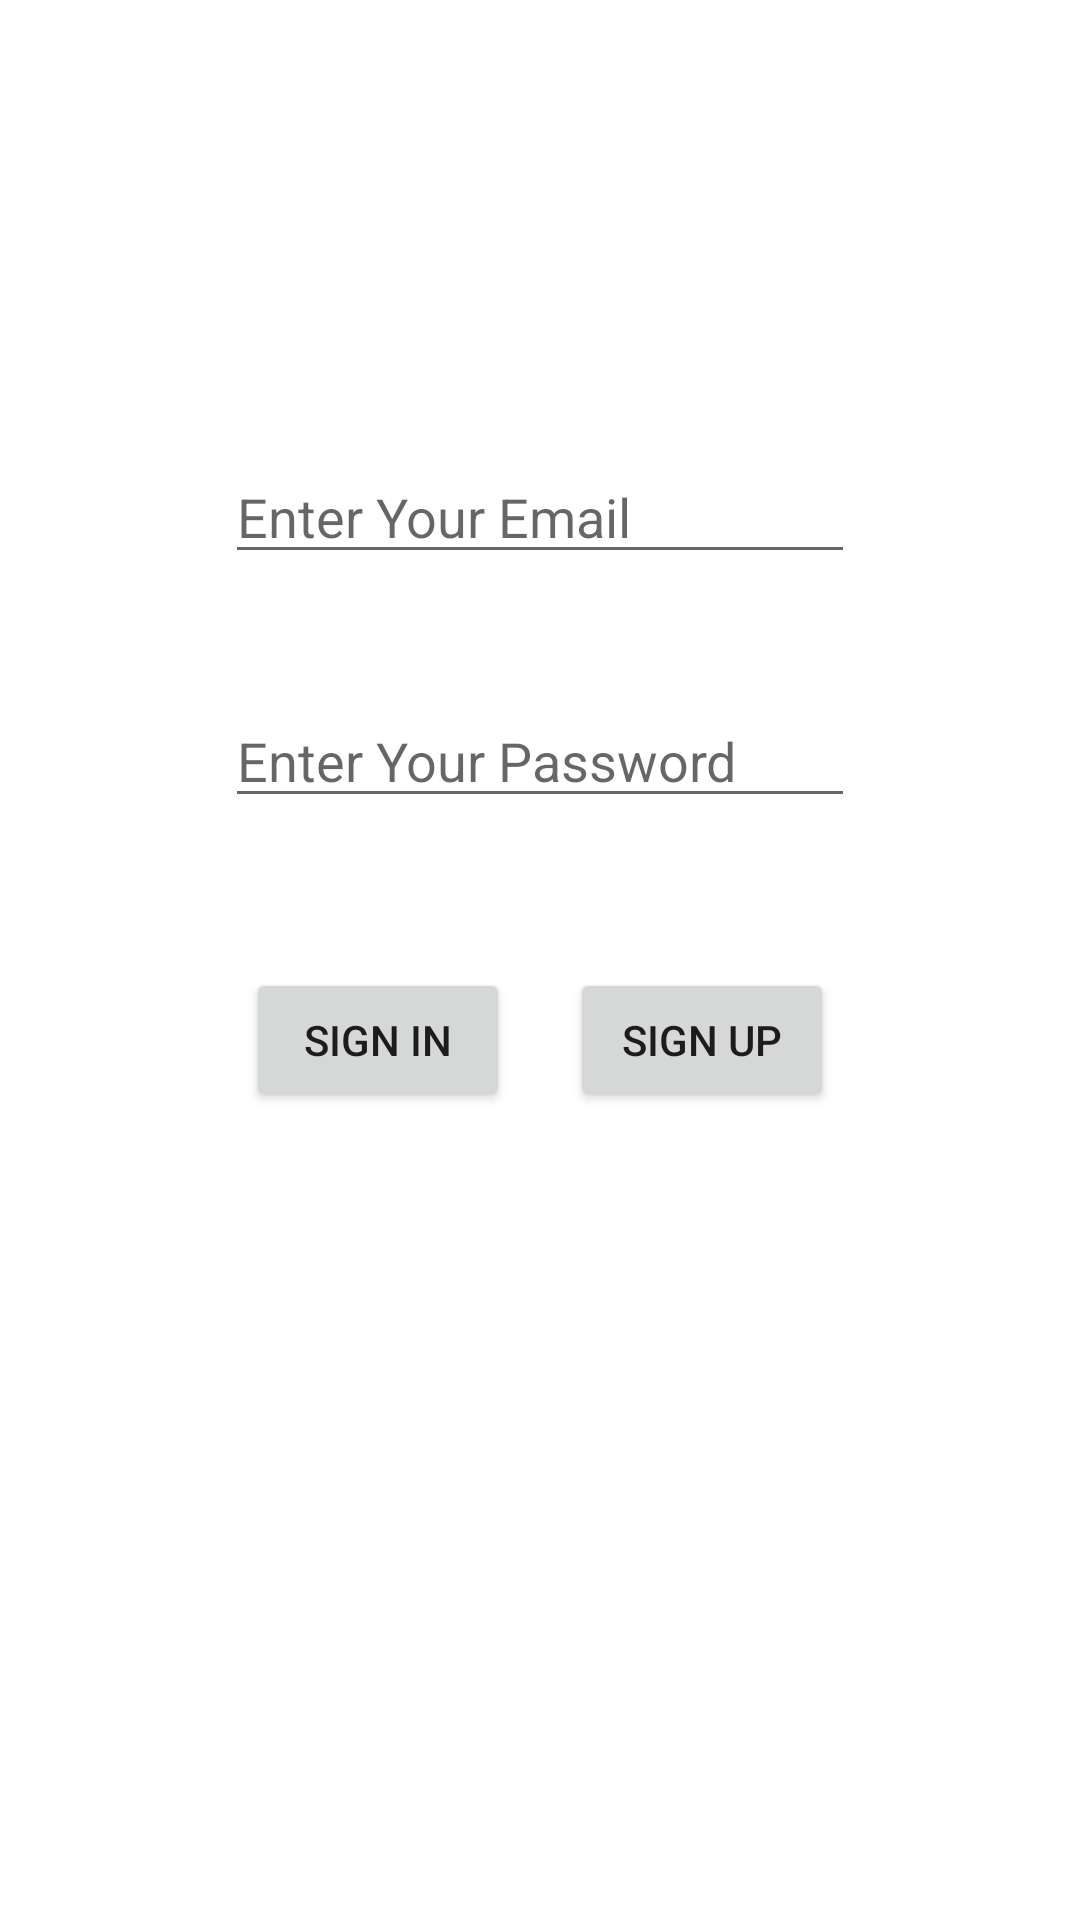

Produce the Android XML layout that renders to this screen, including the resource entries it uses.
<!-- AndroidManifest.xml: application theme Theme.MostFamousPlacesOfCities -->
<!-- res/layout/activity_authentication.xml -->
<?xml version="1.0" encoding="utf-8"?>
<androidx.constraintlayout.widget.ConstraintLayout xmlns:android="http://schemas.android.com/apk/res/android"
    xmlns:app="http://schemas.android.com/apk/res-auto"
    xmlns:tools="http://schemas.android.com/tools"
    android:layout_width="match_parent"
    android:layout_height="match_parent"
    tools:context=".AuthenticationActivity">

    <EditText
        android:id="@+id/userEmailText"
        android:layout_width="wrap_content"
        android:layout_height="wrap_content"
        android:layout_marginTop="150dp"
        android:ems="10"
        android:hint="Enter Your Email"
        android:inputType="textPersonName"
        app:layout_constraintEnd_toEndOf="parent"
        app:layout_constraintStart_toStartOf="parent"
        app:layout_constraintTop_toTopOf="parent" />

    <EditText
        android:id="@+id/userPasswordText"
        android:layout_width="wrap_content"
        android:layout_height="wrap_content"
        android:layout_marginTop="40dp"
        android:ems="10"
        android:hint="Enter Your Password"
        android:inputType="textPersonName"
        app:layout_constraintEnd_toEndOf="parent"
        app:layout_constraintStart_toStartOf="parent"
        app:layout_constraintTop_toBottomOf="@+id/userEmailText" />

    <LinearLayout
        android:layout_width="wrap_content"
        android:layout_height="wrap_content"
        android:layout_marginTop="40dp"
        android:orientation="horizontal"
        app:layout_constraintEnd_toEndOf="parent"
        app:layout_constraintStart_toStartOf="parent"
        app:layout_constraintTop_toBottomOf="@+id/userPasswordText">

        <Button
            android:id="@+id/signInButton"
            android:layout_width="wrap_content"
            android:layout_height="wrap_content"
            android:layout_margin="10dp"
            android:layout_weight="1"
            android:onClick="signIn"
            android:text="Sıgn In" />

        <Button
            android:id="@+id/signUpButton"
            android:layout_width="wrap_content"
            android:layout_height="wrap_content"
            android:layout_margin="10dp"
            android:layout_weight="1"
            android:onClick="signUp"
            android:text="SIGN UP" />
    </LinearLayout>


</androidx.constraintlayout.widget.ConstraintLayout>
<!-- resources referenced by this layout -->
<resources>
  <style name="Theme.MostFamousPlacesOfCities" parent="Theme.MaterialComponents.DayNight.DarkActionBar">
          
          <item name="colorPrimary">@color/purple_500</item>
          <item name="colorPrimaryVariant">@color/purple_700</item>
          <item name="colorOnPrimary">@color/white</item>
          
          <item name="colorSecondary">@color/teal_200</item>
          <item name="colorSecondaryVariant">@color/teal_700</item>
          <item name="colorOnSecondary">@color/black</item>
          
          <item name="android:statusBarColor">?attr/colorPrimaryVariant</item>
          
      </style>
  <!-- not gathered from this repository: default colours our renderer supplied (Android Studio template values) -->
  <color name="purple_500">#FF6200EE</color>
  <color name="purple_700">#FF3700B3</color>
  <color name="teal_200">#FF03DAC5</color>
  <color name="teal_700">#FF018786</color>
  <color name="black">#FF000000</color>
  <color name="white">#FFFFFFFF</color>
</resources>
